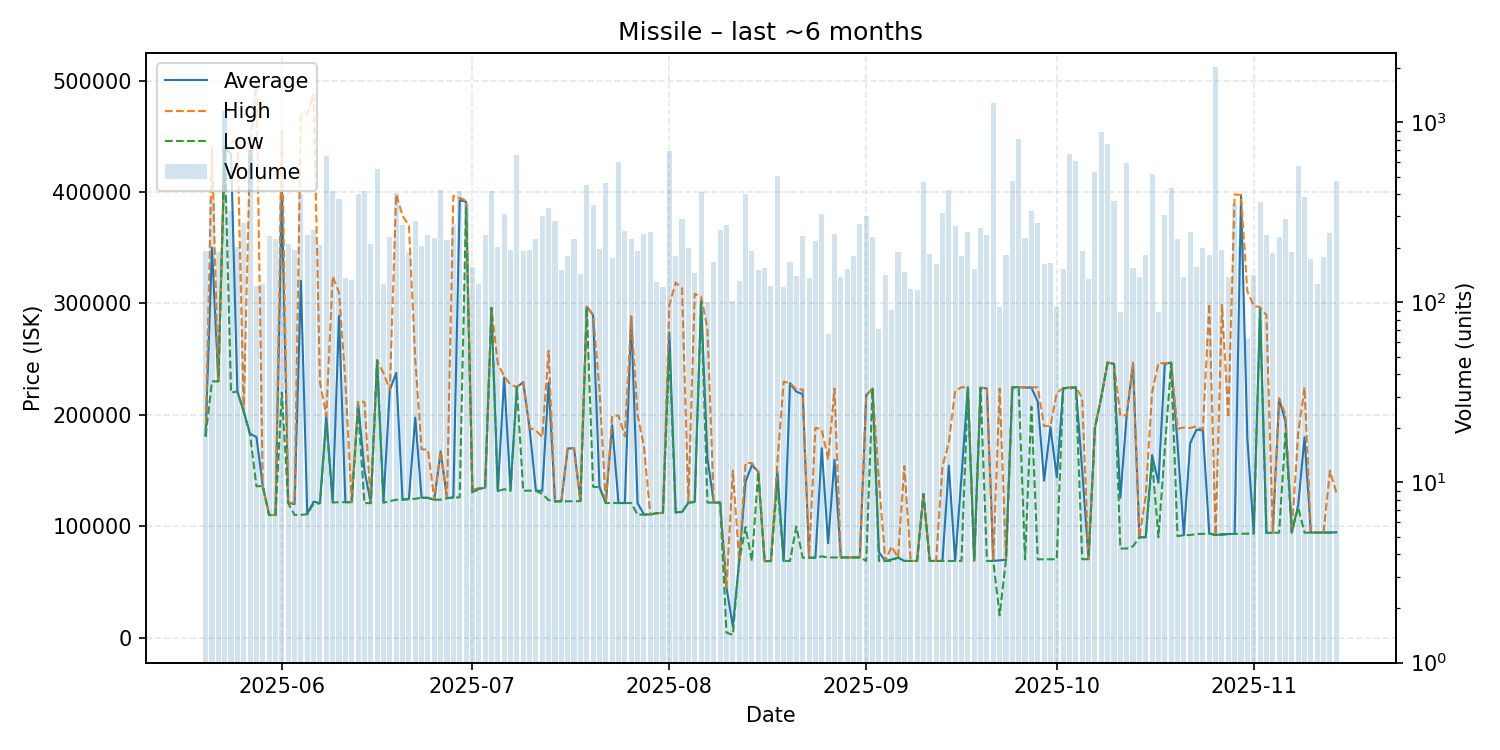

The file beside this chart, header and first rows:
date, average, highest, lowest, order_count, volume
2025-05-20, 181100, 181500, 181000, 75, 194
2025-05-21, 350000, 439400, 230100, 103, 372
2025-05-22, 230100, 230100, 230100, 66, 191
2025-05-23, 439700, 439700, 439700, 71, 1161
2025-05-24, 434400, 445000, 220000, 112, 321
2025-05-25, 221000, 448000, 221000, 68, 203
2025-05-26, 203000, 203000, 203000, 59, 277
2025-05-27, 183100, 439900, 182000, 90, 699
2025-05-28, 180100, 500000, 136000, 66, 123
2025-05-29, 136000, 136000, 136000, 68, 127
2025-05-30, 110100, 110100, 110100, 75, 234
2025-05-31, 110100, 110100, 110100, 100, 225
2025-06-01, 400000, 455000, 220100, 103, 389
2025-06-02, 120900, 121000, 120800, 82, 210
2025-06-03, 120000, 121200, 110100, 63, 195
2025-06-04, 320500, 468900, 110300, 111, 400
2025-06-05, 111400, 470000, 110700, 74, 238
2025-06-06, 122100, 487900, 120400, 105, 253
2025-06-07, 120800, 229700, 120500, 86, 208
2025-06-08, 198800, 198900, 194300, 129, 646
2025-06-09, 121600, 324300, 121300, 91, 415
2025-06-10, 289000, 309900, 121600, 86, 376
2025-06-11, 121700, 229800, 121600, 69, 137
2025-06-12, 121600, 121600, 121600, 55, 134
2025-06-13, 211400, 211700, 205500, 84, 399
2025-06-14, 150400, 211700, 120800, 95, 414
2025-06-15, 120900, 121000, 120800, 74, 210
2025-06-16, 248900, 248900, 248900, 59, 554
2025-06-17, 122000, 237500, 121100, 60, 126
2025-06-18, 222300, 222400, 122600, 71, 231
2025-06-19, 237700, 397900, 123800, 80, 406
2025-06-20, 124200, 378800, 123800, 85, 270
2025-06-21, 124500, 369900, 124200, 94, 191
2025-06-22, 197600, 250000, 124700, 94, 283
2025-06-23, 125700, 169200, 125600, 81, 207
2025-06-24, 125600, 168600, 125400, 92, 238
2025-06-25, 123800, 123800, 123800, 84, 228
2025-06-26, 167200, 167500, 123900, 90, 420
2025-06-27, 125300, 125300, 125200, 84, 221
2025-06-28, 125900, 396700, 125600, 89, 272
2025-06-29, 392800, 394700, 126000, 128, 415
2025-06-30, 391400, 392500, 387450, 92, 355
2025-07-01, 130600, 132600, 129900, 62, 158
2025-07-02, 133800, 134200, 133600, 62, 126
2025-07-03, 134500, 134600, 134500, 54, 238
2025-07-04, 296000, 296000, 296000, 65, 415
2025-07-05, 131500, 245900, 131500, 64, 203
2025-07-06, 233550, 234700, 133300, 95, 308
2025-07-07, 132600, 227200, 131700, 74, 195
2025-07-08, 225000, 225000, 225000, 82, 662
2025-07-09, 229300, 229500, 131900, 55, 193
2025-07-10, 188000, 188400, 132000, 66, 195
2025-07-11, 132000, 186000, 131800, 80, 226
2025-07-12, 131800, 180000, 129000, 78, 303
2025-07-13, 228900, 257500, 123500, 103, 334
2025-07-14, 122400, 122400, 122400, 52, 283
2025-07-15, 122400, 122400, 122400, 52, 151
2025-07-16, 169800, 169900, 122400, 54, 180
2025-07-17, 170100, 170200, 122500, 59, 225
2025-07-18, 122700, 122750, 122600, 72, 144
... 119 more rows
